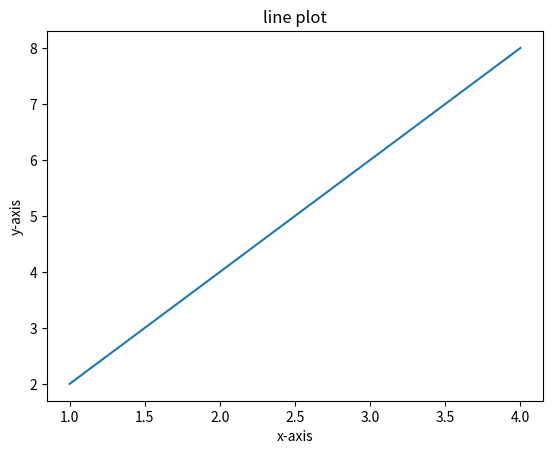

Reproduce this figure in Python.
import matplotlib.pyplot as plt
import numpy as np

x = np.array([1,2,3,4])
y = x*2

plt.plot(x, y)
plt.xlabel("x-axis")
plt.ylabel("y-axis")
plt.title("line plot")
plt.show()
